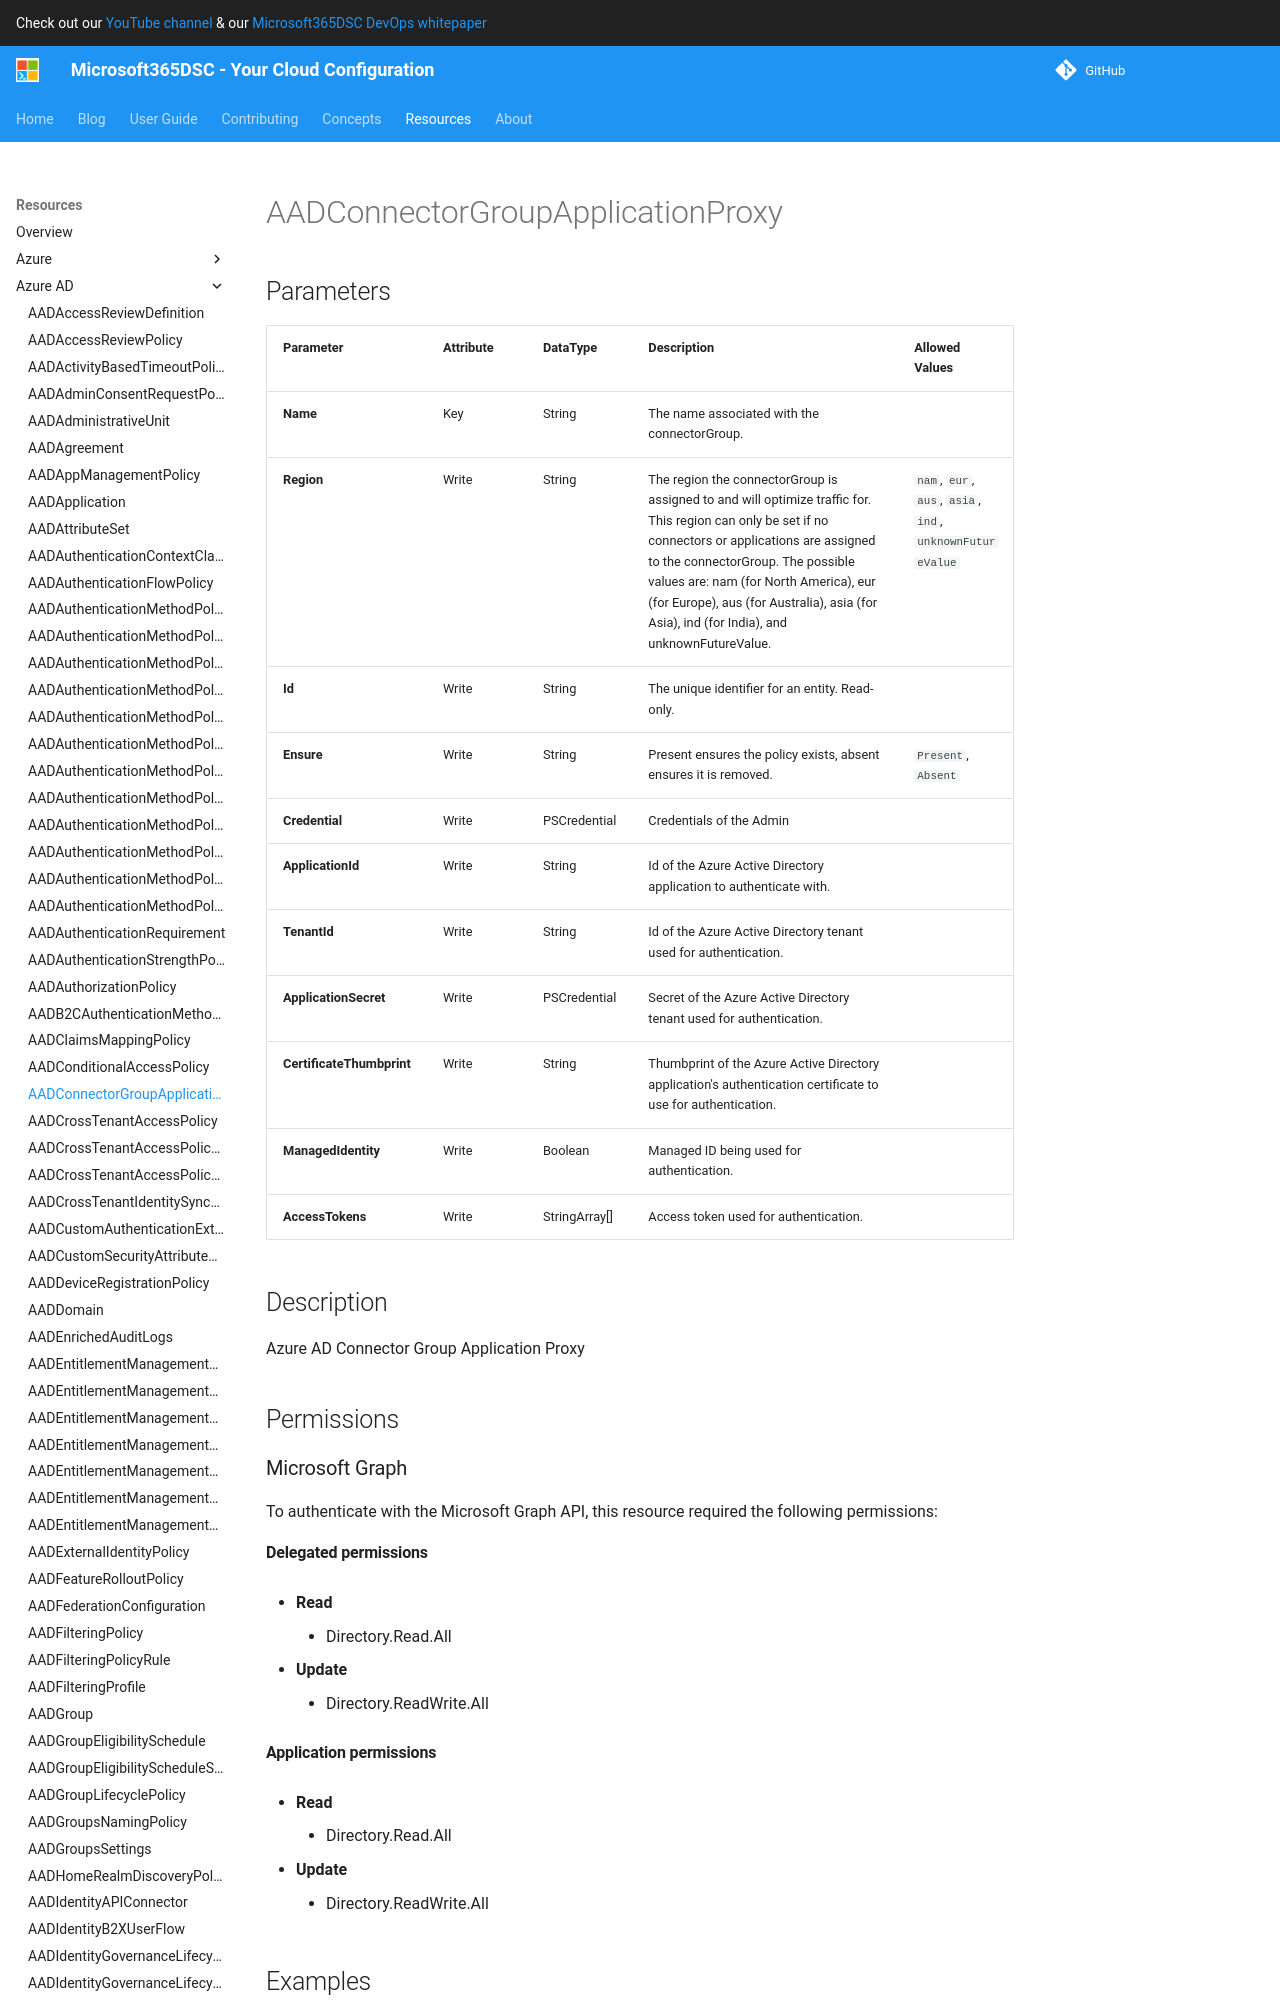

repository: microsoft/Microsoft365DSC · page: resources/azure-ad/AADConnectorGroupApplicationProxy/index.html · generator: mkdocs

# AADConnectorGroupApplicationProxy

## Parameters

| Parameter | Attribute | DataType | Description | Allowed Values |
| --- | --- | --- | --- | --- |
| **Name** | Key | String | The name associated with the connectorGroup. | |
| **Region** | Write | String | The region the connectorGroup is assigned to and will optimize traffic for. This region can only be set if no connectors or applications are assigned to the connectorGroup. The possible values are: nam (for North America), eur (for Europe), aus (for Australia), asia (for Asia), ind (for India), and unknownFutureValue. | `nam`, `eur`, `aus`, `asia`, `ind`, `unknownFutureValue` |
| **Id** | Write | String | The unique identifier for an entity. Read-only. | |
| **Ensure** | Write | String | Present ensures the policy exists, absent ensures it is removed. | `Present`, `Absent` |
| **Credential** | Write | PSCredential | Credentials of the Admin | |
| **ApplicationId** | Write | String | Id of the Azure Active Directory application to authenticate with. | |
| **TenantId** | Write | String | Id of the Azure Active Directory tenant used for authentication. | |
| **ApplicationSecret** | Write | PSCredential | Secret of the Azure Active Directory tenant used for authentication. | |
| **CertificateThumbprint** | Write | String | Thumbprint of the Azure Active Directory application's authentication certificate to use for authentication. | |
| **ManagedIdentity** | Write | Boolean | Managed ID being used for authentication. | |
| **AccessTokens** | Write | StringArray[] | Access token used for authentication. | |


## Description

Azure AD Connector Group Application Proxy

## Permissions

### Microsoft Graph

To authenticate with the Microsoft Graph API, this resource required the following permissions:

#### Delegated permissions

- **Read**

    - Directory.Read.All

- **Update**

    - Directory.ReadWrite.All

#### Application permissions

- **Read**

    - Directory.Read.All

- **Update**

    - Directory.ReadWrite.All

## Examples
